Dataset: processed_dataset (GitHub, Aditya-4alias/AstroClassExtended). Classes: anomaly, elliptical galaxy, spiral galaxy.

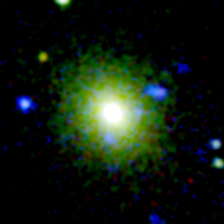
Label: elliptical galaxy

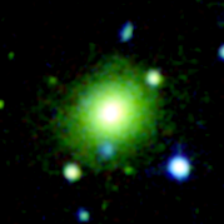
Label: elliptical galaxy

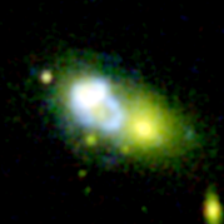
Label: anomaly

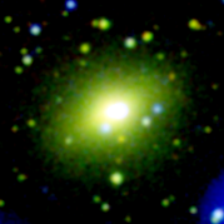
Label: elliptical galaxy

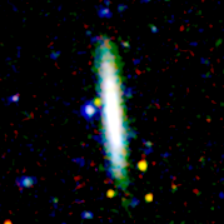
Label: spiral galaxy

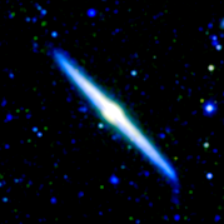
Label: spiral galaxy
